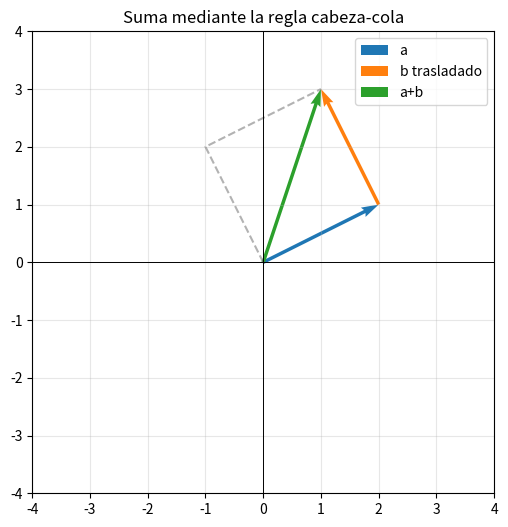
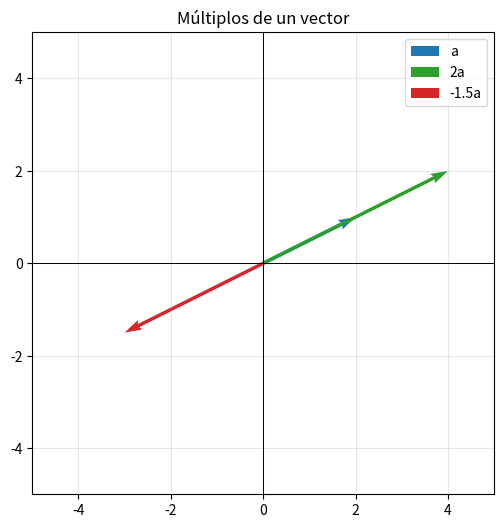

Write the Python code that produced these figures, in order.
import math
from fractions import Fraction
import numpy as np
import matplotlib.pyplot as plt

np.set_printoptions(precision=4, suppress=True)

def sumar_vectores(u, v):
    if len(u) != len(v):
        raise ValueError("Los vectores deben tener la misma dimensión")
    return [ui + vi for ui, vi in zip(u, v)]

def multiplicar_por_escalar(alpha, u):
    return [alpha * ui for ui in u]

u_lista = [2, -1, 3]
v_lista = [1, 4, -2]

print("Con listas:", sumar_vectores(u_lista, v_lista))
print("Con listas:", multiplicar_por_escalar(-2, u_lista))

u = np.array(u_lista, dtype=float)
v = np.array(v_lista, dtype=float)
print("Con NumPy:", u + v)
print("Con NumPy:", -2 * u)

def dibujar_vectores(vectores, etiquetas, colores=None, titulo="Vectores"):
    colores = colores or [None] * len(vectores)
    fig, ax = plt.subplots(figsize=(6, 6))
    for vector, etiqueta, color in zip(vectores, etiquetas, colores):
        ax.quiver(0, 0, vector[0], vector[1], angles="xy",
                  scale_units="xy", scale=1, color=color, label=etiqueta)
    maximo = max(1, max(np.max(np.abs(w)) for w in vectores)) + 1
    ax.set_xlim(-maximo, maximo)
    ax.set_ylim(-maximo, maximo)
    ax.axhline(0, color="black", linewidth=0.7)
    ax.axvline(0, color="black", linewidth=0.7)
    ax.set_aspect("equal")
    ax.grid(alpha=0.3)
    ax.legend()
    ax.set_title(titulo)
    plt.show()

a = np.array([2.0, 1.0])
b = np.array([-1.0, 2.0])
def dibujar_suma_cabeza_cola(a, b):
    a = np.asarray(a, dtype=float)
    b = np.asarray(b, dtype=float)
    suma = a + b
    fig, ax = plt.subplots(figsize=(6, 6))
    ax.quiver(0, 0, a[0], a[1], angles="xy", scale_units="xy", scale=1,
              color="tab:blue", label="a")
    ax.quiver(a[0], a[1], b[0], b[1], angles="xy", scale_units="xy", scale=1,
              color="tab:orange", label="b trasladado")
    ax.quiver(0, 0, suma[0], suma[1], angles="xy", scale_units="xy", scale=1,
              color="tab:green", label="a+b")
    ax.plot([0, b[0], suma[0]], [0, b[1], suma[1]],
            color="gray", linestyle="--", alpha=0.6)
    maximo = max(1, np.max(np.abs(np.concatenate([a, b, suma])))) + 1
    ax.set_xlim(-maximo, maximo)
    ax.set_ylim(-maximo, maximo)
    ax.axhline(0, color="black", linewidth=0.7)
    ax.axvline(0, color="black", linewidth=0.7)
    ax.set_aspect("equal")
    ax.grid(alpha=0.3)
    ax.legend()
    ax.set_title("Suma mediante la regla cabeza-cola")
    plt.show()

dibujar_suma_cabeza_cola(a, b)
dibujar_vectores([a, 2*a, -1.5*a], ["a", "2a", "-1.5a"],
                  ["tab:blue", "tab:green", "tab:red"],
                  "Múltiplos de un vector")

def norma_sin_numpy(x):
    return math.sqrt(sum(xi**2 for xi in x))

def normalizar(x, tolerancia=1e-12):
    x = np.asarray(x, dtype=float)
    norma = np.linalg.norm(x)
    if norma < tolerancia:
        raise ValueError("El vector cero no se puede normalizar")
    return x / norma

x = np.array([3.0, 4.0])
y = np.array([-1.0, 2.0])

print("Norma sin NumPy:", norma_sin_numpy(x))
print("Norma con NumPy:", np.linalg.norm(x))
print("Distancia entre x e y:", np.linalg.norm(x - y))
print("Vector unitario en la dirección de x:", normalizar(x))
print("Norma del vector unitario:", np.linalg.norm(normalizar(x)))

def producto_punto_sin_numpy(u, v):
    if len(u) != len(v):
        raise ValueError("Los vectores deben tener la misma dimensión")
    return sum(ui * vi for ui, vi in zip(u, v))

u_prueba = [1, 2, -1]
v_prueba = [3, 0, 2]
print("Producto punto sin NumPy:", producto_punto_sin_numpy(u_prueba, v_prueba))
print("Producto punto con NumPy:", np.array(u_prueba) @ np.array(v_prueba))

def verificar_cauchy_schwarz(u, v, tolerancia=1e-12):
    u = np.asarray(u, dtype=float)
    v = np.asarray(v, dtype=float)
    izquierda = abs(u @ v)
    derecha = np.linalg.norm(u) * np.linalg.norm(v)
    return izquierda, derecha, izquierda <= derecha + tolerancia

pares = [
    (np.array([1, 2, -1]), np.array([3, 0, 2])),
    (np.array([1, 2, 3]), np.array([2, 4, 6])),
    (np.array([1, 0]), np.array([0, 1])),
]

for u, v in pares:
    izquierda, derecha, se_cumple = verificar_cauchy_schwarz(u, v)
    print(f"u={u}, v={v}: {izquierda:.4f} <= {derecha:.4f}: {se_cumple}")

def angulo_entre_vectores(u, v, grados=True):
    u = np.asarray(u, dtype=float)
    v = np.asarray(v, dtype=float)
    denominador = np.linalg.norm(u) * np.linalg.norm(v)
    if np.isclose(denominador, 0):
        raise ValueError("El ángulo no está definido para el vector cero")
    coseno = np.clip((u @ v) / denominador, -1.0, 1.0)
    angulo = np.arccos(coseno)
    return np.degrees(angulo) if grados else angulo

ejemplos = [
    (np.array([1, 0]), np.array([1, 1])),
    (np.array([1, 2]), np.array([-2, 1])),
    (np.array([1, 0]), np.array([-1, 1])),
]

for u, v in ejemplos:
    print(f"Ángulo entre {u} y {v}: {angulo_entre_vectores(u, v):.2f} grados")

A = np.array([[1., 2., 0.],
              [0., -1., 3.]])       # 2 x 3
D = np.array([[2., 0., 1.],
              [-1., 4., 2.]])       # 2 x 3
B = np.array([[2., 1.],
              [1., 0.],
              [-1., 4.]])           # 3 x 2
C = np.array([[0., 2.],
              [3., -1.],
              [1., 1.]])            # 3 x 2
R = np.array([[1., 2.],
              [0., -1.]])           # 2 x 2
alpha = -3

print("formas: A", A.shape, ", B", B.shape, ", AB", (A @ B).shape)
print("A(B+C) = AB+AC:", np.allclose(A @ (B + C), A @ B + A @ C))
print("(A+D)B = AB+DB:", np.allclose((A + D) @ B, A @ B + D @ B))
print("(AB)R = A(BR):", np.allclose((A @ B) @ R, A @ (B @ R)))
print("alpha(AB) = (alpha A)B:",
      np.allclose(alpha * (A @ B), (alpha * A) @ B))

P = np.array([[1., 1.],
              [0., 1.]])
Q = np.array([[1., 0.],
              [1., 1.]])

print("PQ =\n", P @ Q)
print("QP =\n", Q @ P)
print("¿PQ=QP?", np.allclose(P @ Q, Q @ P))

m, n = A.shape
I_m = np.eye(m)
I_n = np.eye(n)

print("I_m tiene forma", I_m.shape, "e I_n tiene forma", I_n.shape)
print("I_m A = A:", np.allclose(I_m @ A, A))
print("A I_n = A:", np.allclose(A @ I_n, A))

print("\nPropiedades de la transposición")
print("(A^T)^T = A:", np.allclose(A.T.T, A))
print("(A+D)^T = A^T+D^T:", np.allclose((A + D).T, A.T + D.T))
print("(alpha A)^T = alpha A^T:", np.allclose((alpha * A).T, alpha * A.T))
print("(AB)^T = B^T A^T:", np.allclose((A @ B).T, B.T @ A.T))

S = np.array([[1., 2.], [3., 4.]])
S_inv = np.linalg.inv(S)
I_2 = np.eye(2)
print("\nS^{-1} =\n", S_inv)
print("S S^{-1} = I:", np.allclose(S @ S_inv, I_2))
print("S^{-1} S = I:", np.allclose(S_inv @ S, I_2))

b_sistema = np.array([5., 11.])
x_por_inversa = S_inv @ b_sistema
x_por_solve = np.linalg.solve(S, b_sistema)
print("solución mediante S^{-1}b:", x_por_inversa)
print("coincide con solve:", np.allclose(x_por_inversa, x_por_solve))
print("residuo b-Sx:", b_sistema - S @ x_por_inversa)

A11 = np.array([[1., 2.], [0., 1.]])   # 2 x 2
A12 = np.array([[3.], [4.]])               # 2 x 1
A21 = np.array([[2., -1.]])                 # 1 x 2
A22 = np.array([[5.]])                      # 1 x 1

B11 = np.array([[1.], [2.]])                # 2 x 1
B12 = np.array([[0., 1.], [1., 0.]])        # 2 x 2
B21 = np.array([[3.]])                      # 1 x 1
B22 = np.array([[2., -1.]])                 # 1 x 2

M = np.block([[A11, A12], [A21, A22]])
N = np.block([[B11, B12], [B21, B22]])

C11 = A11 @ B11 + A12 @ B21
C12 = A11 @ B12 + A12 @ B22
C21 = A21 @ B11 + A22 @ B21
C22 = A21 @ B12 + A22 @ B22
C_por_bloques = np.block([[C11, C12], [C21, C22]])

print("M =\n", M)
print("N =\n", N)
print("producto ensamblado por bloques =\n", C_por_bloques)
print("¿Coincide con M@N?", np.allclose(C_por_bloques, M @ N))
print("formas de C11, C12, C21, C22:",
      C11.shape, C12.shape, C21.shape, C22.shape)

M_columnas = np.array([[1., 0., 2.],
              [2., 1., -1.],
              [0., 3., 1.]])
x = np.array([2., -1., 3.])

producto = M_columnas @ x
combinacion = x[0]*M_columnas[:, 0] + x[1]*M_columnas[:, 1] + x[2]*M_columnas[:, 2]

print("M_columnas x =", producto)
print("Combinación de columnas =", combinacion)
print("¿Son iguales?", np.allclose(producto, combinacion))

def resolver_diagonal(D, b):
    D = np.asarray(D, dtype=float)
    b = np.asarray(b, dtype=float)
    if D.ndim != 2 or D.shape[0] != D.shape[1] or D.shape[0] != len(b):
        raise ValueError("Las dimensiones de D y b no son compatibles")
    if not np.allclose(D, np.diag(np.diag(D))):
        raise ValueError("D debe ser diagonal")
    diagonal = np.diag(D)
    if np.any(np.isclose(diagonal, 0)):
        raise ValueError("Este procedimiento requiere diagonal no nula")
    return b / diagonal

D_1 = np.diag([2., 5., -3.])
b_1 = np.array([4., 10., -6.])
x_1 = resolver_diagonal(D_1, b_1)
print("Primer sistema:")
print("x =", x_1)
print("residuo b-Dx =", b_1 - D_1 @ x_1)

D_2 = np.diag([3., 2., -1.])
b_2 = np.array([7., 8., 4.])
x_2 = np.zeros(len(b_2))
for i in range(len(b_2)):
    x_2[i] = b_2[i] / D_2[i, i]

print("\nSegundo sistema, expresado con fracciones:")
print([str(Fraction(valor).limit_denominator()) for valor in x_2])
print("residuo b-Dx =", b_2 - D_2 @ x_2)

def sustitucion_adelante(L, b):
    L = np.asarray(L, dtype=float)
    b = np.asarray(b, dtype=float).reshape(-1)
    if L.ndim != 2 or L.shape[0] != L.shape[1] or L.shape[0] != len(b):
        raise ValueError("Las dimensiones de L y b no son compatibles")
    if not np.allclose(L, np.tril(L)):
        raise ValueError("L debe ser triangular inferior")
    n = len(b)
    x = np.zeros(n)
    operaciones = 0
    for i in range(n):
        if np.isclose(L[i, i], 0):
            raise ValueError(f"Pivote diagonal nulo en la posición {i}")
        suma = 0.0
        for j in range(i):
            suma += L[i, j] * x[j]
            operaciones += 2
        x[i] = (b[i] - suma) / L[i, i]
        operaciones += 2
    return x, operaciones


def sustitucion_atras(U, b):
    U = np.asarray(U, dtype=float)
    b = np.asarray(b, dtype=float).reshape(-1)
    if U.ndim != 2 or U.shape[0] != U.shape[1] or U.shape[0] != len(b):
        raise ValueError("Las dimensiones de U y b no son compatibles")
    if not np.allclose(U, np.triu(U)):
        raise ValueError("U debe ser triangular superior")
    n = len(b)
    x = np.zeros(n)
    operaciones = 0
    for i in range(n - 1, -1, -1):
        if np.isclose(U[i, i], 0):
            raise ValueError(f"Pivote diagonal nulo en la posición {i}")
        suma = 0.0
        for j in range(i + 1, n):
            suma += U[i, j] * x[j]
            operaciones += 2
        x[i] = (b[i] - suma) / U[i, i]
        operaciones += 2
    return x, operaciones


L = np.array([[2., 0., 0.], [1., 3., 0.], [4., 2., -1.]])
b_L = np.array([4., 5., -4.])
x_L, ops_L = sustitucion_adelante(L, b_L)

U = np.array([[2., -1., 3.], [0., 4., 2.], [0., 0., 5.]])
b_U = np.array([9., 10., 15.])
x_U, ops_U = sustitucion_atras(U, b_U)

print("L es triangular inferior:", np.allclose(L, np.tril(L)))
print("U es triangular superior:", np.allclose(U, np.triu(U)))
print("\nSustitución hacia adelante")
print("x =", x_L, "; operaciones =", ops_L)
print("residuo b-Lx =", b_L - L @ x_L)
print("\nSustitución hacia atrás")
print("x =", x_U, "; operaciones =", ops_U)
print("residuo b-Ux =", b_U - U @ x_U)
